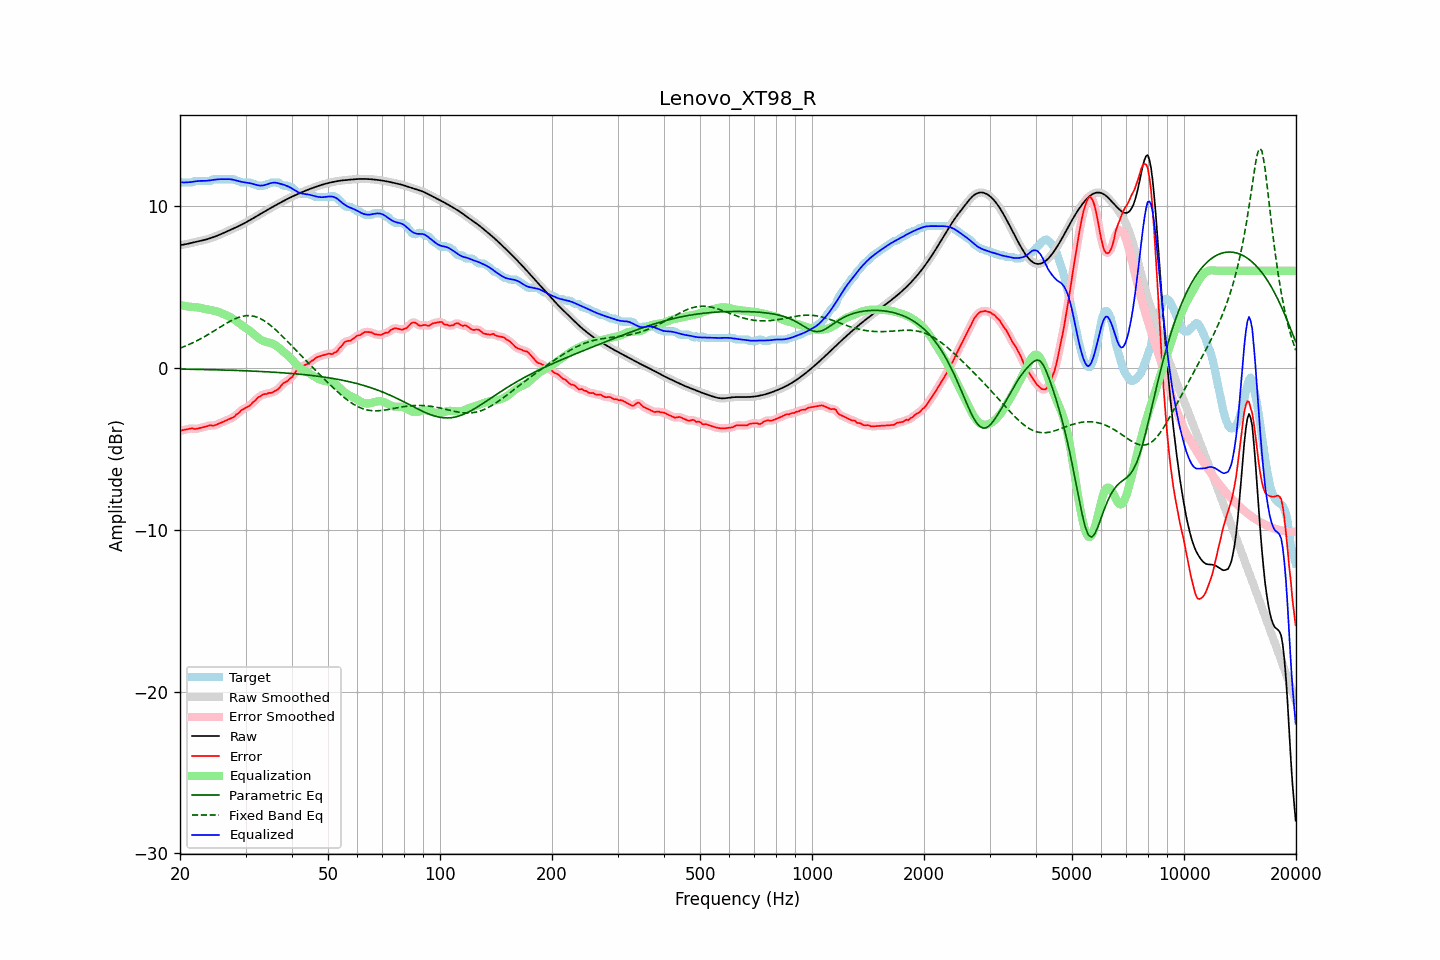

The table this chart was drawn from, first rows:
frequency, raw, error, smoothed, error_smoothed, equalization, parametric_eq, fixed_band_eq, equalized_raw, equalized_smoothed, target
20.00, 7.58, -3.91, 7.58, -3.90, 3.88, -0.07, 1.22, 11.47, 11.47, 11.49
20.20, 7.60, -3.86, 7.60, -3.87, 3.86, -0.08, 1.25, 11.46, 11.46, 11.45
20.40, 7.61, -3.84, 7.61, -3.84, 3.84, -0.08, 1.29, 11.46, 11.46, 11.45
20.61, 7.63, -3.82, 7.63, -3.82, 3.83, -0.08, 1.33, 11.46, 11.46, 11.45
20.81, 7.65, -3.80, 7.65, -3.80, 3.81, -0.08, 1.37, 11.46, 11.46, 11.45
21.02, 7.67, -3.78, 7.67, -3.78, 3.79, -0.08, 1.42, 11.47, 11.47, 11.45
21.23, 7.70, -3.76, 7.69, -3.75, 3.78, -0.08, 1.46, 11.47, 11.47, 11.45
21.44, 7.72, -3.74, 7.72, -3.75, 3.77, -0.09, 1.51, 11.48, 11.48, 11.45
21.66, 7.74, -3.73, 7.74, -3.75, 3.76, -0.09, 1.55, 11.50, 11.50, 11.47
21.87, 7.76, -3.78, 7.76, -3.76, 3.75, -0.09, 1.60, 11.51, 11.51, 11.55
22.09, 7.78, -3.77, 7.78, -3.77, 3.75, -0.09, 1.65, 11.53, 11.53, 11.55
22.31, 7.81, -3.75, 7.81, -3.75, 3.74, -0.09, 1.70, 11.54, 11.54, 11.55
22.54, 7.83, -3.73, 7.83, -3.73, 3.72, -0.10, 1.75, 11.55, 11.55, 11.55
22.76, 7.85, -3.70, 7.85, -3.70, 3.70, -0.10, 1.81, 11.55, 11.55, 11.55
22.99, 7.87, -3.68, 7.87, -3.68, 3.68, -0.10, 1.86, 11.55, 11.55, 11.55
23.22, 7.90, -3.66, 7.90, -3.66, 3.65, -0.10, 1.92, 11.55, 11.55, 11.55
23.45, 7.93, -3.63, 7.93, -3.63, 3.63, -0.10, 1.97, 11.56, 11.56, 11.55
23.69, 7.95, -3.60, 7.95, -3.59, 3.61, -0.11, 2.03, 11.56, 11.56, 11.55
23.92, 7.98, -3.57, 7.98, -3.57, 3.59, -0.11, 2.09, 11.58, 11.58, 11.55
24.16, 8.02, -3.54, 8.02, -3.56, 3.58, -0.11, 2.15, 11.59, 11.59, 11.55
24.40, 8.05, -3.57, 8.05, -3.56, 3.56, -0.11, 2.21, 11.61, 11.61, 11.62
24.65, 8.09, -3.57, 8.09, -3.56, 3.54, -0.12, 2.27, 11.62, 11.62, 11.65
24.89, 8.12, -3.53, 8.12, -3.54, 3.51, -0.12, 2.33, 11.64, 11.64, 11.65
25.14, 8.16, -3.49, 8.16, -3.50, 3.49, -0.12, 2.40, 11.65, 11.65, 11.65
25.39, 8.20, -3.45, 8.20, -3.45, 3.45, -0.12, 2.46, 11.66, 11.66, 11.65
25.65, 8.24, -3.41, 8.24, -3.41, 3.42, -0.13, 2.52, 11.66, 11.66, 11.65
25.91, 8.29, -3.37, 8.29, -3.37, 3.37, -0.13, 2.58, 11.66, 11.66, 11.65
26.16, 8.33, -3.32, 8.33, -3.32, 3.33, -0.13, 2.64, 11.66, 11.66, 11.65
26.43, 8.38, -3.28, 8.38, -3.28, 3.29, -0.14, 2.70, 11.66, 11.66, 11.65
26.69, 8.42, -3.23, 8.42, -3.23, 3.24, -0.14, 2.76, 11.66, 11.66, 11.65
26.96, 8.46, -3.19, 8.46, -3.19, 3.20, -0.14, 2.82, 11.66, 11.66, 11.65
27.23, 8.51, -3.15, 8.51, -3.15, 3.15, -0.15, 2.87, 11.66, 11.66, 11.65
27.50, 8.55, -3.10, 8.55, -3.11, 3.09, -0.15, 2.93, 11.65, 11.65, 11.65
27.77, 8.60, -3.06, 8.60, -3.05, 3.03, -0.15, 2.97, 11.63, 11.63, 11.65
28.05, 8.64, -3.00, 8.64, -2.98, 2.96, -0.15, 3.02, 11.61, 11.61, 11.64
28.33, 8.69, -2.88, 8.69, -2.91, 2.89, -0.16, 3.06, 11.58, 11.58, 11.57
28.62, 8.73, -2.82, 8.73, -2.82, 2.82, -0.16, 3.10, 11.55, 11.55, 11.55
28.90, 8.78, -2.75, 8.78, -2.72, 2.74, -0.17, 3.14, 11.53, 11.53, 11.53
29.19, 8.83, -2.62, 8.83, -2.65, 2.67, -0.17, 3.17, 11.50, 11.50, 11.46
29.48, 8.88, -2.57, 8.88, -2.57, 2.60, -0.17, 3.19, 11.48, 11.48, 11.45
29.78, 8.94, -2.52, 8.94, -2.51, 2.53, -0.18, 3.21, 11.47, 11.47, 11.45
30.08, 8.99, -2.46, 8.99, -2.47, 2.46, -0.18, 3.22, 11.45, 11.45, 11.45
30.38, 9.05, -2.41, 9.05, -2.41, 2.39, -0.18, 3.23, 11.44, 11.44, 11.45
30.68, 9.10, -2.35, 9.10, -2.35, 2.32, -0.19, 3.23, 11.42, 11.42, 11.45
30.99, 9.16, -2.28, 9.16, -2.27, 2.25, -0.19, 3.22, 11.40, 11.40, 11.44
31.30, 9.22, -2.16, 9.22, -2.18, 2.16, -0.20, 3.21, 11.38, 11.38, 11.38
31.61, 9.27, -2.08, 9.27, -2.08, 2.08, -0.20, 3.19, 11.35, 11.35, 11.35
31.93, 9.33, -2.00, 9.33, -1.98, 1.99, -0.21, 3.16, 11.32, 11.32, 11.33
32.24, 9.39, -1.88, 9.39, -1.89, 1.90, -0.21, 3.13, 11.29, 11.29, 11.27
32.57, 9.45, -1.81, 9.45, -1.81, 1.82, -0.22, 3.09, 11.27, 11.27, 11.25
32.89, 9.51, -1.75, 9.51, -1.74, 1.76, -0.22, 3.04, 11.26, 11.26, 11.25
33.22, 9.57, -1.69, 9.57, -1.68, 1.70, -0.23, 2.99, 11.27, 11.27, 11.25
33.55, 9.62, -1.63, 9.62, -1.65, 1.66, -0.23, 2.93, 11.28, 11.28, 11.25
33.89, 9.68, -1.61, 9.68, -1.61, 1.62, -0.24, 2.87, 11.30, 11.30, 11.29
34.23, 9.74, -1.61, 9.74, -1.59, 1.59, -0.24, 2.80, 11.33, 11.33, 11.35
34.57, 9.80, -1.56, 9.80, -1.57, 1.57, -0.25, 2.73, 11.37, 11.37, 11.35
34.92, 9.86, -1.54, 9.86, -1.55, 1.55, -0.25, 2.65, 11.40, 11.40, 11.40
35.27, 9.91, -1.54, 9.91, -1.52, 1.52, -0.26, 2.57, 11.43, 11.43, 11.45
35.62, 9.97, -1.49, 9.97, -1.49, 1.48, -0.27, 2.49, 11.44, 11.44, 11.45
35.97, 10.02, -1.43, 10.02, -1.44, 1.42, -0.27, 2.40, 11.44, 11.44, 11.45
... 635 more rows
